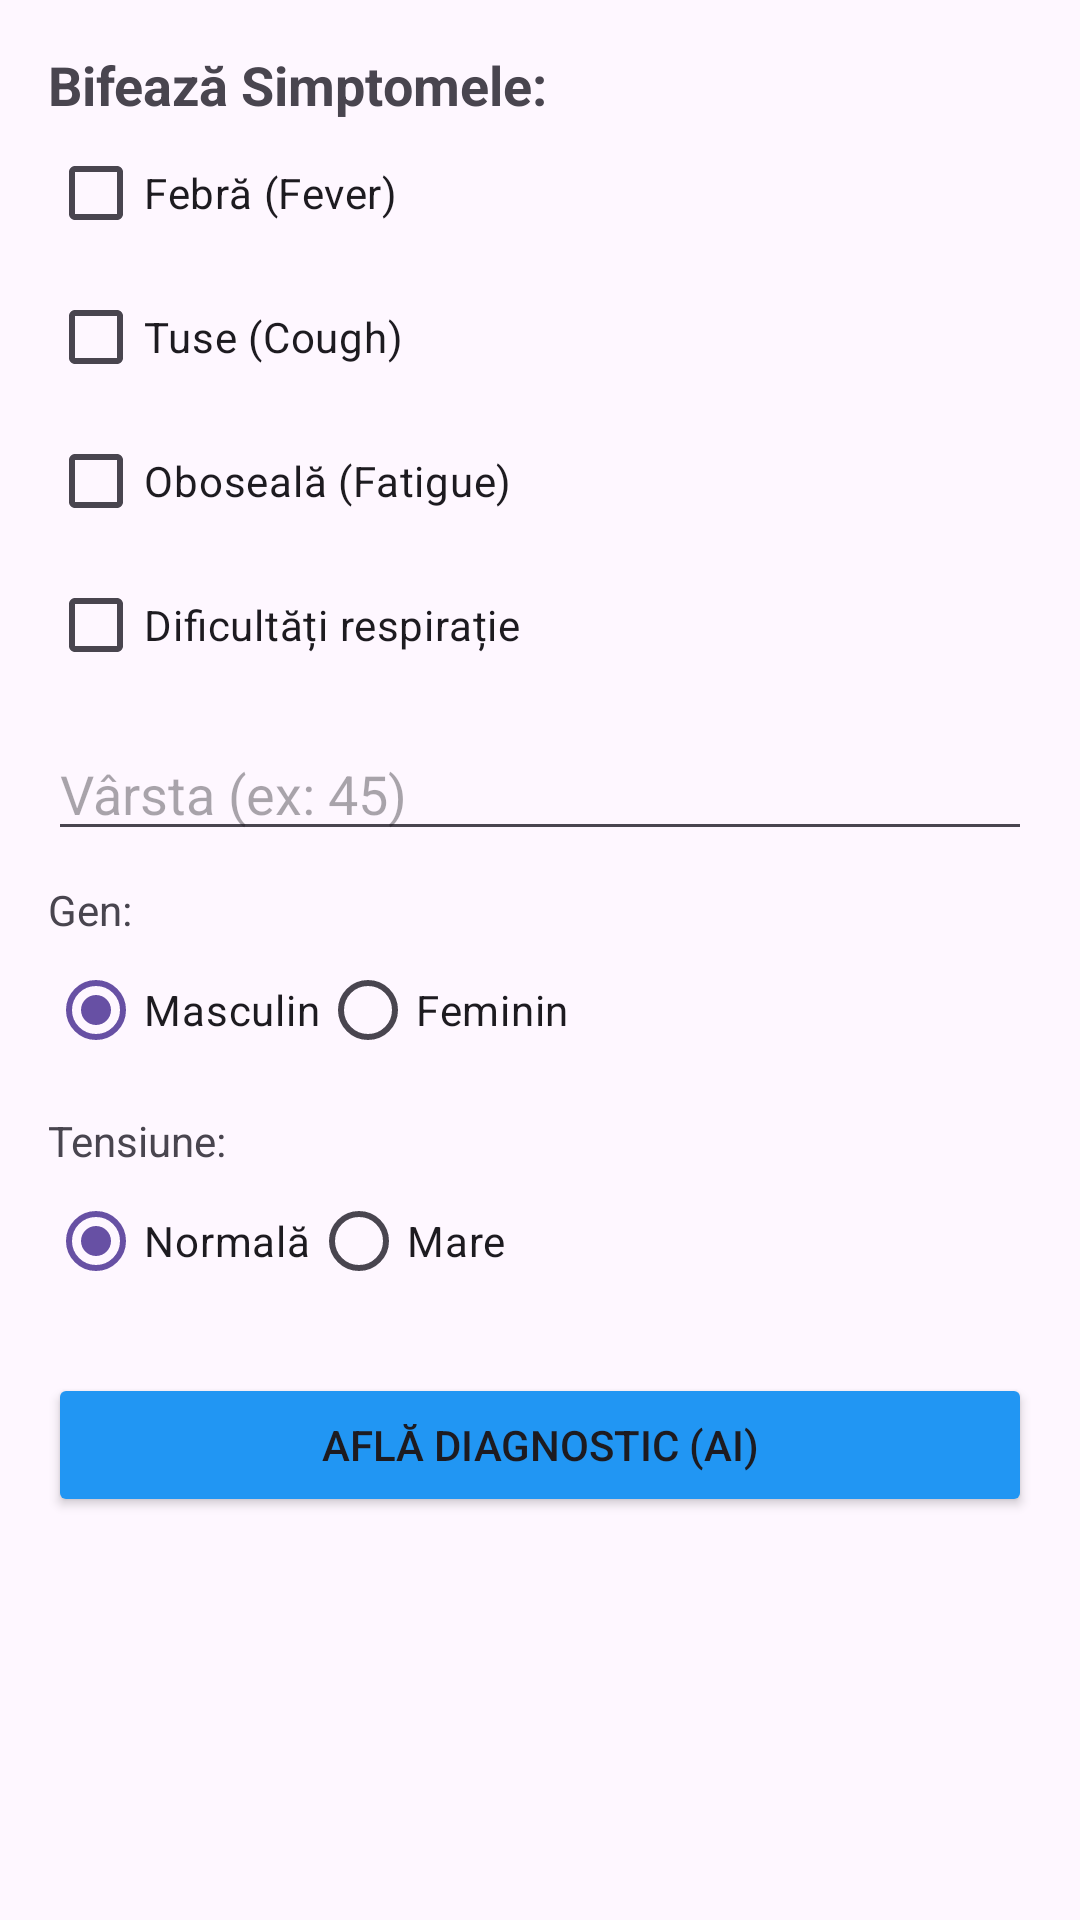

Write the Android layout XML for this screen, with the resource values it uses.
<!-- AndroidManifest.xml: application theme Theme.AplicatieProveIT -->
<!-- res/layout/activity_triage.xml -->
<?xml version="1.0" encoding="utf-8"?>
<LinearLayout xmlns:android="http://schemas.android.com/apk/res/android"
    android:layout_width="match_parent"
    android:layout_height="match_parent"
    android:orientation="vertical"
    android:padding="16dp">

    <TextView android:layout_width="wrap_content" android:layout_height="wrap_content" android:text="Bifează Simptomele:" android:textStyle="bold" android:textSize="18sp"/>
    <CheckBox android:id="@+id/cbFever" android:layout_width="wrap_content" android:layout_height="wrap_content" android:text="Febră (Fever)"/>
    <CheckBox android:id="@+id/cbCough" android:layout_width="wrap_content" android:layout_height="wrap_content" android:text="Tuse (Cough)"/>
    <CheckBox android:id="@+id/cbFatigue" android:layout_width="wrap_content" android:layout_height="wrap_content" android:text="Oboseală (Fatigue)"/>
    <CheckBox android:id="@+id/cbBreathing" android:layout_width="wrap_content" android:layout_height="wrap_content" android:text="Dificultăți respirație"/>

    <EditText android:id="@+id/etAge" android:layout_width="match_parent" android:layout_height="wrap_content" android:hint="Vârsta (ex: 45)" android:inputType="number" android:layout_marginTop="10dp"/>

    <TextView android:layout_width="wrap_content" android:layout_height="wrap_content" android:text="Gen:" android:layout_marginTop="10dp"/>
    <RadioGroup android:id="@+id/rgGender" android:layout_width="match_parent" android:layout_height="wrap_content" android:orientation="horizontal">
        <RadioButton android:id="@+id/rbMale" android:layout_width="wrap_content" android:layout_height="wrap_content" android:text="Masculin" android:checked="true"/>
        <RadioButton android:id="@+id/rbFemale" android:layout_width="wrap_content" android:layout_height="wrap_content" android:text="Feminin"/>
    </RadioGroup>

    <TextView android:layout_width="wrap_content" android:layout_height="wrap_content" android:text="Tensiune:" android:layout_marginTop="10dp"/>
    <RadioGroup android:id="@+id/rgBlood" android:layout_width="match_parent" android:layout_height="wrap_content" android:orientation="horizontal">
        <RadioButton android:id="@+id/rbBloodNormal" android:layout_width="wrap_content" android:layout_height="wrap_content" android:text="Normală" android:checked="true"/>
        <RadioButton android:id="@+id/rbBloodHigh" android:layout_width="wrap_content" android:layout_height="wrap_content" android:text="Mare"/>
    </RadioGroup>

    <Button android:id="@+id/btnPredict" android:layout_width="match_parent" android:layout_height="wrap_content" android:text="AFLĂ DIAGNOSTIC (AI)" android:layout_marginTop="20dp" android:backgroundTint="#2196F3"/>

    <TextView android:id="@+id/tvRezultat" android:layout_width="match_parent" android:layout_height="wrap_content" android:textSize="22sp" android:textColor="#D32F2F" android:textStyle="bold" android:layout_marginTop="20dp" android:gravity="center"/>

</LinearLayout>
<!-- resources referenced by this layout -->
<resources>
  <style name="Theme.AplicatieProveIT" parent="Base.Theme.AplicatieProveIT" />
  <style name="Base.Theme.AplicatieProveIT" parent="Theme.Material3.DayNight.NoActionBar">
          <item name="android:statusBarColor">#1B5E20</item>
      </style>
</resources>
